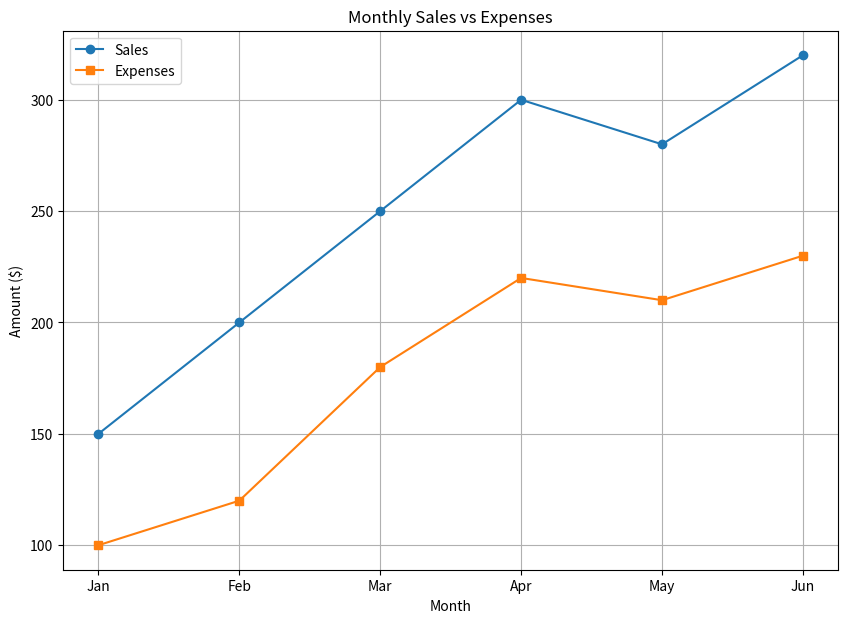
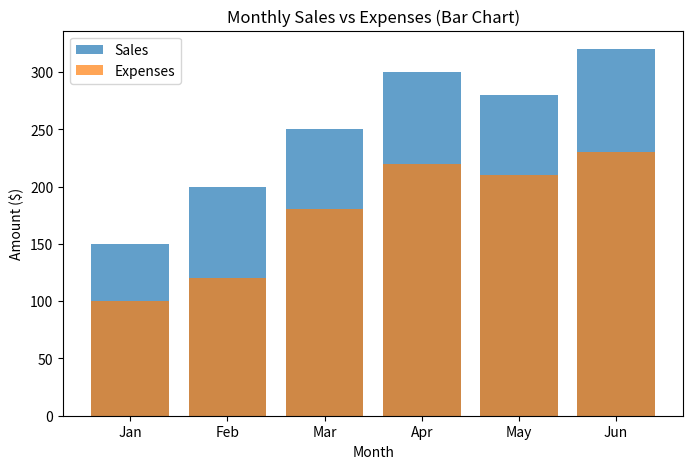

Recreate these plots in Python, in order.
import pandas as pd
import matplotlib.pyplot as plt

# Sample data
data = {
    "Month": ["Jan", "Feb", "Mar", "Apr", "May", "Jun"],
    "Sales": [150, 200, 250, 300, 280, 320],
    "Expenses": [100, 120, 180, 220, 210, 230]
}

# Convert to DataFrame
df = pd.DataFrame(data)

# Plot line chart
plt.figure(figsize=(10, 7))
plt.plot(df["Month"], df["Sales"], marker="o", label="Sales")
plt.plot(df["Month"], df["Expenses"], marker="s", label="Expenses")
plt.title("Monthly Sales vs Expenses")
plt.xlabel("Month")
plt.ylabel("Amount ($)")
plt.legend()
plt.grid(True)
plt.show()

# Plot bar chart
plt.figure(figsize=(8, 5))
plt.bar(df["Month"], df["Sales"], label="Sales", alpha=0.7)
plt.bar(df["Month"], df["Expenses"], label="Expenses", alpha=0.7)
plt.title("Monthly Sales vs Expenses (Bar Chart)")
plt.xlabel("Month")
plt.ylabel("Amount ($)")
plt.legend()
plt.show()
